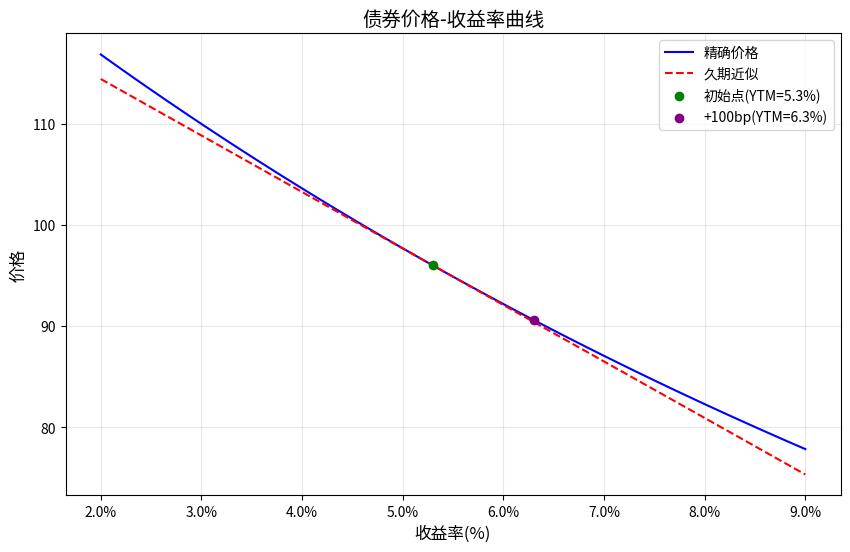

Recreate this plot in Python.
import numpy as np
import matplotlib.pyplot as plt
from matplotlib.ticker import FuncFormatter

def calculate_bond_price(face_value, coupon_rate, ytm, years_to_maturity, frequency=1):
    """
    计算债券精确价格
    """
    periods = years_to_maturity * frequency
    coupon = face_value * coupon_rate / frequency
    ytm_period = ytm / frequency

    price = sum([coupon / (1 + ytm_period)**t for t in range(1, int(periods) + 1)]) + \
            face_value / (1 + ytm_period)**periods
    return price

def calculate_duration(face_value, coupon_rate, ytm, years_to_maturity, frequency=1):
    """
    计算麦考利久期
    """
    periods = years_to_maturity * frequency
    coupon = face_value * coupon_rate / frequency
    ytm_period = ytm / frequency

    cash_flows = [coupon] * int(periods)
    cash_flows[-1] += face_value  # 最后一期加上面值

    duration = sum([t * cf / (1 + ytm_period)**t for t, cf in enumerate(cash_flows, 1)]) / \
               sum([cf / (1 + ytm_period)**t for t, cf in enumerate(cash_flows, 1)])
    return duration / frequency  # 转换为年久期

def calculate_modified_duration(macaulay_duration, ytm, frequency=1):
    """
    计算修正久期
    """
    return macaulay_duration / (1 + ytm / frequency)

# 债券参数
face_value = 100
coupon_rate = 0.046
ytm = 0.053
years_to_maturity = 7

# 计算初始价格和久期
initial_price = calculate_bond_price(face_value, coupon_rate, ytm, years_to_maturity)
macaulay_duration = calculate_duration(face_value, coupon_rate, ytm, years_to_maturity)
modified_duration = calculate_modified_duration(macaulay_duration, ytm)

# 计算收益率变化后的价格
ytm_up100bp = ytm + 0.01
price_at_up100bp = calculate_bond_price(face_value, coupon_rate, ytm_up100bp, years_to_maturity)
dur_approx_change_up100bp = -modified_duration * 0.01 * 100  # 相对变化百分比

# 生成收益率范围和对应的价格
yield_range = np.linspace(0.02, 0.09, 100)
prices_exact = [calculate_bond_price(face_value, coupon_rate, y, years_to_maturity) for y in yield_range]
prices_approx = [initial_price * (1 - modified_duration * (y - ytm)) for y in yield_range]

# 绘制图形
plt.figure(figsize=(10, 6))
plt.plot(yield_range * 100, prices_exact, label='精确价格', color='blue')
plt.plot(yield_range * 100, prices_approx, label='久期近似', color='red', linestyle='--')
plt.scatter(ytm * 100, initial_price, color='green', zorder=5, label=f'初始点(YTM={ytm*100:.1f}%)')
plt.scatter(ytm_up100bp * 100, price_at_up100bp, color='purple', zorder=5, label=f'+100bp(YTM={ytm_up100bp*100:.1f}%)')

plt.title('债券价格-收益率曲线', fontsize=14)
plt.xlabel('收益率(%)', fontsize=12)
plt.ylabel('价格', fontsize=12)
plt.grid(True, alpha=0.3)
plt.legend(fontsize=10)

# 格式化y轴为百分比
plt.gca().xaxis.set_major_formatter(FuncFormatter(lambda x, _: f'{x:.1f}%'))

# 保存图形
figure_path = 'bond_price_yield_curve.png'
plt.savefig(figure_path, dpi=300, bbox_inches='tight')
plt.close()

# 存储结果
result = {
    'price_at_up100bp': round(price_at_up100bp, 4),
    'dur_approx_change_up100bp': round(dur_approx_change_up100bp, 4),
    'figure_path': figure_path
}

print(result)
